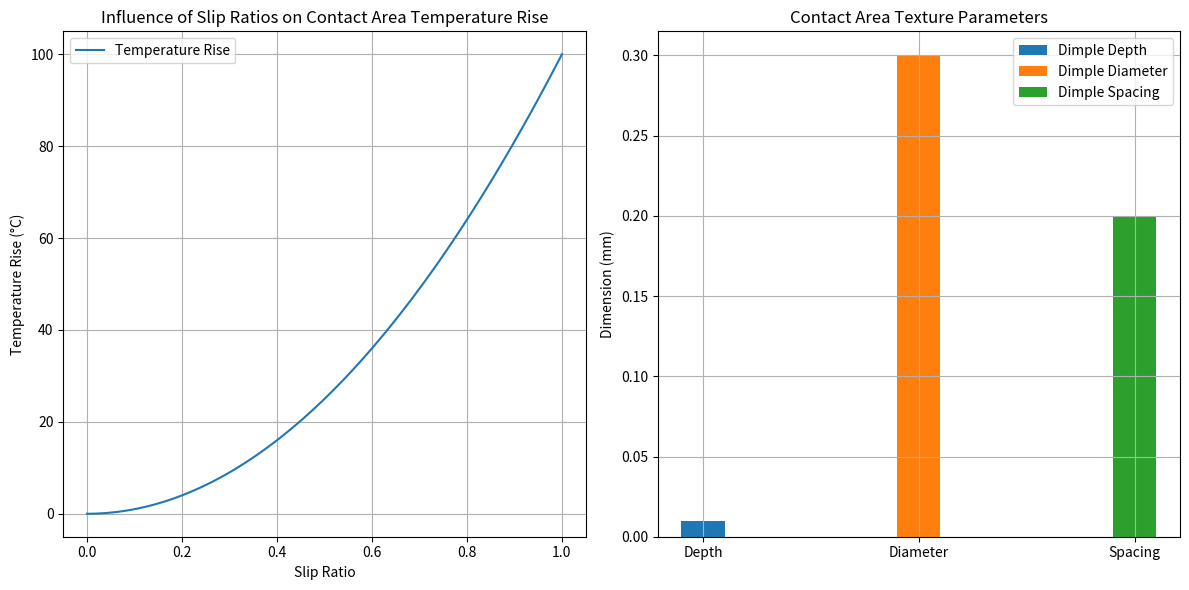

Source code (Python):
import numpy as np
import matplotlib.pyplot as plt

# Parameters
slip_ratios = np.linspace(0, 1, 100)
temperature_rise = 100 * slip_ratios**2

plt.figure(figsize=(12, 6))

#   Temperature Rise vs. Slip Ratios
plt.subplot(1, 2, 1)
plt.plot(slip_ratios, temperature_rise, label="Temperature Rise")
plt.xlabel("Slip Ratio")
plt.ylabel("Temperature Rise (°C)")
plt.title("Influence of Slip Ratios on Contact Area Temperature Rise")
plt.grid(True)
plt.legend()

# Dimple Parameters
plt.subplot(1, 2, 2)
dimple_depth = 0.01
dimple_diameter = 0.3
dimple_spacing = 0.2
plt.bar([1], [dimple_depth], width=0.2, label="Dimple Depth")
plt.bar([2], [dimple_diameter], width=0.2, label="Dimple Diameter")
plt.bar([3], [dimple_spacing], width=0.2, label="Dimple Spacing")
plt.xticks([1, 2, 3], ["Depth", "Diameter", "Spacing"])
plt.ylabel("Dimension (mm)")
plt.title("Contact Area Texture Parameters")
plt.grid(True)
plt.legend()

plt.tight_layout()
plt.show()
